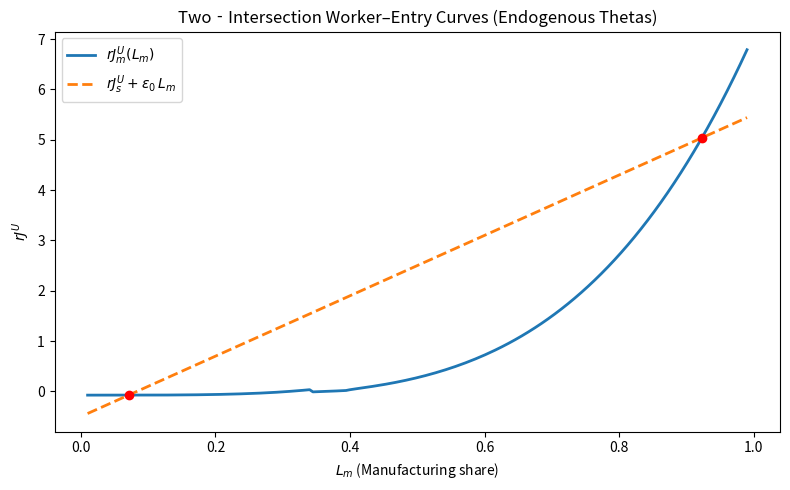
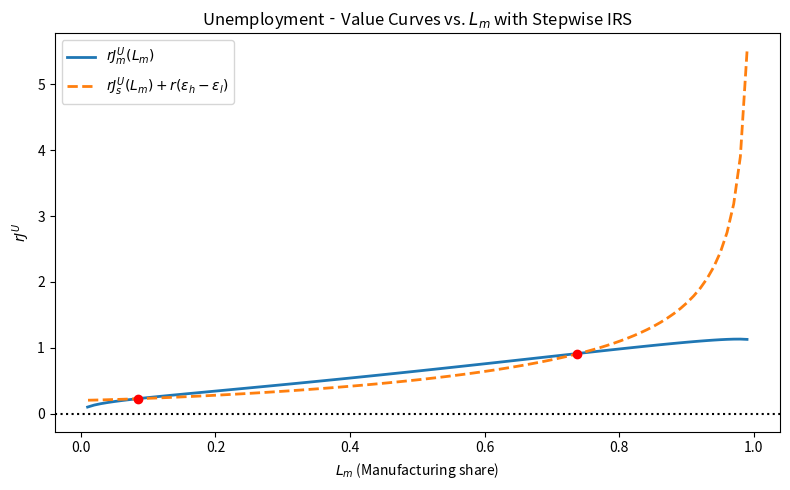
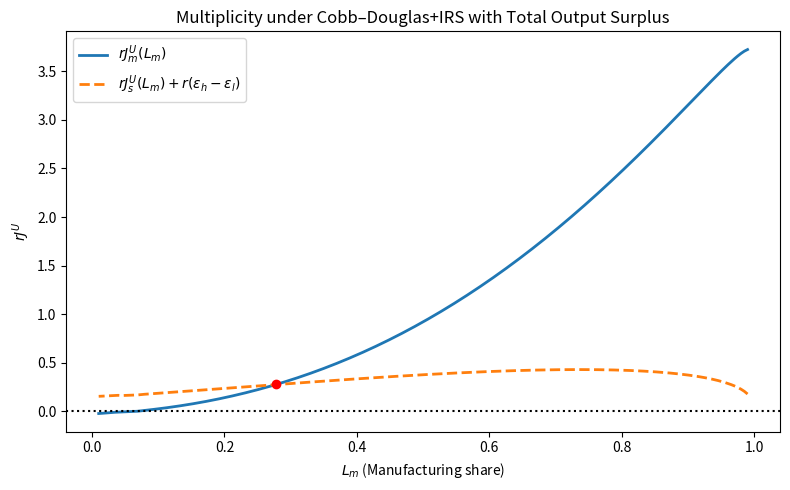

Reproduce these figures in Python, in order.
"""
Combined script: Worker–Entry Curves under Following Scenarios

1) Endogenous thetas with strong IRS in manufacturing.
2) Endogenous prices with CES production + IRS.
3) Cobb-Douglas Production and Endogenous prices + IRS.

"""

import numpy as np
import matplotlib.pyplot as plt
from scipy.optimize import fsolve

# === Scenario 1: Worker Entry with Endogenous Thetas ===

# Parameters
beta      = 0.5     # bargaining weight
r         = 0.05    # discount rate
s         = 0.10    # separation rate
phi       = 4.0     # IRS exponent in manufacturing
alpha_match = 0.6   # matching elasticity
p_m       = 1.0     # manufacturing price
p_s       = 1.0     # service price
A_m       = 8.0     # manufacturing TFP
A_s       = 0.002   # service TFP
k_m       = 1.5     # vacancy cost in manufacturing
k_s       = 0.05    # vacancy cost in services
epsilon0  = 6.0     # slope shift for service curve
delta_s   = 0.5     # intercept shift for service curve

def q1(theta):
    """Matching function for scenario 1."""
    return max(theta, 1e-6)**(-alpha_match)

def rJ_v1(theta, Pi):
    """Value of a filled vacancy."""
    return ((1-beta)*q1(theta)*Pi) / (r + s + (1-beta)*q1(theta) + beta*theta*q1(theta))

def rJ_u1(theta, Pi, k):
    """Unemployment value for a match."""
    return (beta*theta*q1(theta)*(Pi - r*k)) / (r + s + beta*theta*q1(theta))

def Pi_m1(L_s, th):
    """Per-match profit in manufacturing."""
    fill = th * q1(th)
    E_m  = (fill / (s + fill)) * (1 - L_s)
    return p_m * A_m * E_m**phi

# 1) Solve for service tightness θ_s
theta_s    = fsolve(lambda th: rJ_v1(th, p_s*A_s) - r*k_s, 1.0)[0]
rJ_s_base  = rJ_u1(theta_s, p_s*A_s, k_s)

# 2) Sweep manufacturing share L_m and back out θ_m
L_m_1      = np.linspace(0.01, 0.99, 200)
L_s_1      = 1 - L_m_1
rJ_m_1     = np.empty_like(L_m_1)
th_guess1  = 1.0

for i, Ls in enumerate(L_s_1):
    def entry_m(th):
        return rJ_v1(th, Pi_m1(Ls, th)) - r*k_m
    th_star      = fsolve(entry_m, th_guess1)[0]
    th_guess1    = th_star
    rJ_m_1[i]    = rJ_u1(th_star, Pi_m1(Ls, th_star), k_m)

# 3) Build shifted service curve
rJ_s_1 = (rJ_s_base - delta_s) + epsilon0 * L_m_1

# 4) Plot intersections
plt.figure(figsize=(8,5))
plt.plot(L_m_1, rJ_m_1,   label=r'$rJ^U_m(L_m)$', lw=2)
plt.plot(L_m_1, rJ_s_1, '--',label=r'$rJ^U_s + \varepsilon_0\,L_m$', lw=2)
plt.xlabel(r'$L_m$ (Manufacturing share)')
plt.ylabel(r'$rJ^U$')
plt.title('Two‐Intersection Worker–Entry Curves (Endogenous Thetas)')
plt.legend()

diff1 = rJ_m_1 - rJ_s_1
for idx in np.where(np.sign(diff1[:-1]) != np.sign(diff1[1:]))[0]:
    xm = 0.5*(L_m_1[idx] + L_m_1[idx+1])
    ym = 0.5*(rJ_m_1[idx] + rJ_s_1[idx+1])
    plt.plot(xm, ym, 'ro')

plt.tight_layout()
plt.show()


# === Scenario 2: Worker's Entry with Endogenous Prices ===

# Parameters
alpha      = 0.5     # CES share
rho        = 0.5     # CES elasticity
A_m        = 5.0     # manufacturing TFP
A_s        = 1.0     # service TFP
phi_IRS    = 1.5     # IRS exponent in manufacturing

# Reuse r, s from above
m_match    = 1.0     # matching scale
eta        = 0.5     # matching elasticity exponent
beta       = 0.5     # bargaining weight
k_m        = 1.0     # vacancy cost in manufacturing
k_s        = 0.60    # vacancy cost in services
epsilon_h  = 0.20    # high‐skill education cost
epsilon_l  = 0.10    # low‐skill education cost
edu_diff   = r * (epsilon_h - epsilon_l)

def q2(theta):
    """Matching function for scenario 2."""
    return m_match * theta**(eta - 1.0)

def free_entry(vars, L_s):
    """Free‐entry conditions for θ_m and θ_s."""
    th_m, th_s = vars
    fill_m = th_m * q2(th_m)
    fill_s = th_s * q2(th_s)
    u_m    = s / (s + fill_m)
    u_s    = s / (s + fill_s)
    L_m    = 1 - L_s

    # Employment and output
    E_m = (1-u_m)*L_m
    E_s = (1-u_s)*L_s
    Y_m = A_m * E_m**(1 + phi_IRS)
    Y_s = A_s * E_s
    Y   = (alpha*Y_m**rho + (1-alpha)*Y_s**rho)**(1/rho)

    # Endogenous prices
    p_m_fe = alpha   * Y_m**(rho-1) * Y**(1-rho)
    p_s_fe = (1-alpha) * Y_s**(rho-1) * Y**(1-rho)

    # Match‐profits
    Pi_m = p_m_fe * A_m * E_m**phi_IRS
    Pi_s = p_s_fe * A_s

    # Free‐entry equations
    eq_m = ((1-beta)*q2(th_m)*Pi_m) / (r + s + (1-beta)*q2(th_m) + beta*th_m*q2(th_m)) - r*k_m
    eq_s = ((1-beta)*q2(th_s)*Pi_s) / (r + s + (1-beta)*q2(th_s) + beta*th_s*q2(th_s)) - r*k_s

    return [eq_m, eq_s]

# 1) Sweep L_s, solve for thetas, compute rJ^U
L_s_grid   = np.linspace(0.01, 0.99, 100)
rJ_m_vals  = np.empty_like(L_s_grid)
rJ_s_vals  = np.empty_like(L_s_grid)
guess      = np.array([1.0, 1.0])

for i, Ls in enumerate(L_s_grid):
    th_m, th_s           = fsolve(free_entry, guess, args=(Ls,))
    guess                = [th_m, th_s]
    tau_m                = th_m * q2(th_m)
    tau_s                = th_s * q2(th_s)
    u_m                  = s / (s + tau_m)
    u_s                  = s / (s + tau_s)
    L_m                  = 1 - Ls
    E_m                  = (1-u_m)*L_m
    E_s                  = (1-u_s)*Ls
    Y_m                  = A_m * E_m**(1 + phi_IRS)
    Y_s                  = A_s * E_s
    Y                    = (alpha*Y_m**rho + (1-alpha)*Y_s**rho)**(1/rho)
    p_m_val              = alpha   * Y_m**(rho-1) * Y**(1-rho)
    p_s_val              = (1-alpha) * Y_s**(rho-1) * Y**(1-rho)
    Pi_m                 = p_m_val * A_m * E_m**phi_IRS
    Pi_s                 = p_s_val * A_s

    # Unemployment‐value
    rJ_m_vals[i] = (beta * tau_m * (Pi_m - r*k_m)) / (r + s + beta*tau_m)
    rJ_s_vals[i] = (beta * tau_s * (Pi_s - r*k_s)) / (r + s + beta*tau_s) + edu_diff

# 2) Plot and mark intersections
L_m_grid = 1 - L_s_grid
plt.figure(figsize=(8,5))
plt.plot(L_m_grid, rJ_m_vals, lw=2, label=r'$rJ^U_m(L_m)$')
plt.plot(L_m_grid, rJ_s_vals, '--', lw=2,
         label=r'$rJ^U_s(L_m) + r(\epsilon_h-\epsilon_l)$')
plt.axhline(0, color='k', ls=':')

diff2 = rJ_m_vals - rJ_s_vals
for idx in np.where(np.sign(diff2[:-1]) != np.sign(diff2[1:]))[0]:
    xm = 0.5*(L_m_grid[idx] + L_m_grid[idx+1])
    ym = 0.5*(rJ_m_vals[idx] + rJ_s_vals[idx+1])
    plt.plot(xm, ym, 'ro')

plt.xlabel(r'$L_m$ (Manufacturing share)')
plt.ylabel(r'$rJ^U$')
plt.title('Unemployment‐Value Curves vs. $L_m$ with Stepwise IRS')
plt.legend()
plt.tight_layout()
plt.show()


# === Scenario 3: Cobb-Douglas Production Function ===

# 1. Parameters

alpha, rho    = 0.5, 0.5      
A_m, A_s      = 20.0, 1.0     
phi_IRS       = 3.0           

r, s          = 0.05, 0.10    
m_match, eta  = 1.0, 0.5      
beta, z       = 0.5, 0.10     

k_m, k_s      = 0.5, 0.6      

epsilon_h, epsilon_l = 10.0, 0.0
edu_coeff    = r * (epsilon_h - epsilon_l)

γm, γs = 0.6, 0.6

def q(theta):
    return m_match * np.maximum(theta,1e-6)**(eta - 1.0)

def free_entry(vars, L_s):
    th_m, th_s = vars
    # Beveridge fill rates
    fill_m = th_m * q(th_m)
    fill_s = th_s * q(th_s)
    u_m = s / (s + fill_m)
    u_s = s / (s + fill_s)
    L_m = 1 - L_s

    # outputs with IRS + Cobb–Douglas capital
    E_m = (1-u_m)*L_m
    E_s = (1-u_s)*L_s
    # note IRS exponent in E_m
    Y_m = A_m * (E_m**(1+phi_IRS))**γm * (k_m**(1-γm))
    Y_s = A_s * (E_s**γs)           * (k_s**(1-γs))

    # aggregate CES output & prices
    Y   = (alpha*Y_m**rho + (1-alpha)*Y_s**rho)**(1/rho)
    p_m = alpha   * Y_m**(rho-1) * Y**(1-rho)
    p_s = (1-alpha)*Y_s**(rho-1) * Y**(1-rho)

    # —— ⟵ HERE’S THE CHANGE ⟶——
    # use total output value as match surplus
    Pi_m = p_m * Y_m
    Pi_s = p_s * Y_s

    # free‐entry zero‐profit: (1-β)qΠ/(r+s+…) = r k
    fe_m = ((1-beta)*q(th_m)*Pi_m) / (r + s + (1-beta)*q(th_m) + beta*th_m*q(th_m)) \
           - r*k_m
    fe_s = ((1-beta)*q(th_s)*Pi_s) / (r + s + (1-beta)*q(th_s) + beta*th_s*q(th_s)) \
           - r*k_s

    return [fe_m, fe_s]

# 2. Sweep L_s, solve thetas, compute rJ^U’s 
L_s_grid = np.linspace(0.01, 0.99, 200)
rJ_m_vals = np.empty_like(L_s_grid)
rJ_s_vals = np.empty_like(L_s_grid)

guess = np.array([1.0, 1.0])
for i, Ls in enumerate(L_s_grid):
    th_m, th_s = fsolve(free_entry, guess, args=(Ls,), xtol=1e-8)
    guess = [th_m, th_s]

    tau_m = th_m * q(th_m)
    tau_s = th_s * q(th_s)
    u_m = s / (s+tau_m)
    u_s = s / (s+tau_s)
    L_m = 1 - Ls

    # recompute outputs & prices
    E_m = (1-u_m)*L_m
    E_s = (1-u_s)*Ls
    Y_m = A_m * (E_m**(1+phi_IRS))**γm * (k_m**(1-γm))
    Y_s = A_s * (E_s**γs)           * (k_s**(1-γs))
    Y   = (alpha*Y_m**rho + (1-alpha)*Y_s**rho)**(1/rho)
    p_m = alpha   * Y_m**(rho-1) * Y**(1-rho)
    p_s = (1-alpha)*Y_s**(rho-1) * Y**(1-rho)

    # new match surplus for rJ^U:
    Pi_m = p_m * Y_m
    Pi_s = p_s * Y_s

    # unemployment‐value now uses total output surplus
    rJ_m_vals[i] = beta * tau_m * (Pi_m - r*k_m) / (r + s + beta*tau_m)
    rJ_s_vals[i] = beta * tau_s * (Pi_s - r*k_s) / (r + s + beta*tau_s) \
                   + edu_diff

# 3. Plot & highlight intersections
L_m_grid = 1 - L_s_grid
plt.figure(figsize=(8,5))
plt.plot(L_m_grid, rJ_m_vals,   lw=2, label=r'$rJ^U_m(L_m)$')
plt.plot(L_m_grid, rJ_s_vals, '--',lw=2,
         label=r'$rJ^U_s(L_m)+r(\epsilon_h-\epsilon_l)$')
plt.axhline(0, color='k', ls=':')

diff = rJ_m_vals - rJ_s_vals
for idx in np.where(np.sign(diff[:-1])!=np.sign(diff[1:]))[0]:
    xm = 0.5*(L_m_grid[idx]+L_m_grid[idx+1])
    ym = 0.5*(rJ_m_vals[idx]+rJ_s_vals[idx+1])
    plt.plot(xm, ym, 'ro', ms=6)

plt.xlabel(r'$L_m$ (Manufacturing share)')
plt.ylabel(r'$rJ^U$')
plt.title('Multiplicity under Cobb–Douglas+IRS with Total Output Surplus')
plt.legend()
plt.tight_layout()
plt.show()
